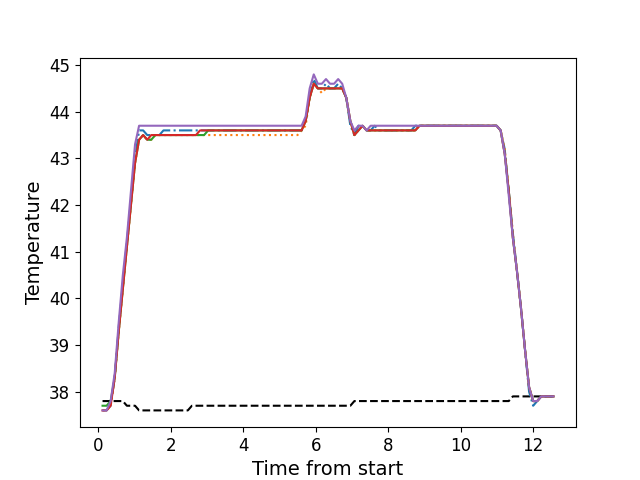

The data file committed next to this chart (first rows):
, times, neutral, z1, z2, z3, z4, z5
0, 0.1206, 37.8, 37.6, 37.6, 37.7, 37.6, 37.6
1, 0.2322, 37.8, 37.6, 37.6, 37.7, 37.6, 37.6
2, 0.3439, 37.8, 37.7, 37.7, 37.8, 37.7, 37.8
3, 0.4565, 37.8, 38.3, 38.3, 38.3, 38.3, 38.4
4, 0.5681, 37.8, 39.4, 39.3, 39.3, 39.3, 39.5
5, 0.6802, 37.8, 40.3, 40.2, 40.2, 40.2, 40.5
6, 0.7915, 37.7, 41.2, 41.1, 41.1, 41.1, 41.3
7, 0.9041, 37.7, 42.1, 42.0, 42.0, 42.0, 42.3
8, 1.017, 37.7, 43.0, 42.9, 42.9, 42.9, 43.3
9, 1.128, 37.6, 43.6, 43.4, 43.4, 43.4, 43.7
10, 1.241, 37.6, 43.6, 43.5, 43.5, 43.5, 43.7
11, 1.353, 37.6, 43.5, 43.4, 43.4, 43.4, 43.7
12, 1.465, 37.6, 43.5, 43.4, 43.4, 43.5, 43.7
13, 1.576, 37.6, 43.5, 43.5, 43.5, 43.5, 43.7
14, 1.689, 37.6, 43.5, 43.5, 43.5, 43.5, 43.7
15, 1.801, 37.6, 43.6, 43.5, 43.5, 43.5, 43.7
16, 1.914, 37.6, 43.6, 43.5, 43.5, 43.5, 43.7
17, 2.025, 37.6, 43.6, 43.5, 43.5, 43.5, 43.7
18, 2.137, 37.6, 43.6, 43.5, 43.5, 43.5, 43.7
19, 2.249, 37.6, 43.6, 43.5, 43.5, 43.5, 43.7
20, 2.362, 37.6, 43.6, 43.5, 43.5, 43.5, 43.7
21, 2.473, 37.6, 43.6, 43.5, 43.5, 43.5, 43.7
22, 2.586, 37.7, 43.6, 43.5, 43.5, 43.5, 43.7
23, 2.697, 37.7, 43.6, 43.5, 43.5, 43.5, 43.7
24, 2.81, 37.7, 43.6, 43.5, 43.5, 43.6, 43.7
25, 2.922, 37.7, 43.6, 43.5, 43.5, 43.6, 43.7
26, 3.034, 37.7, 43.6, 43.5, 43.6, 43.6, 43.7
27, 3.146, 37.7, 43.6, 43.5, 43.6, 43.6, 43.7
28, 3.258, 37.7, 43.6, 43.5, 43.6, 43.6, 43.7
29, 3.37, 37.7, 43.6, 43.5, 43.6, 43.6, 43.7
30, 3.482, 37.7, 43.6, 43.5, 43.6, 43.6, 43.7
31, 3.594, 37.7, 43.6, 43.5, 43.6, 43.6, 43.7
32, 3.706, 37.7, 43.6, 43.5, 43.6, 43.6, 43.7
33, 3.818, 37.7, 43.6, 43.5, 43.6, 43.6, 43.7
34, 3.93, 37.7, 43.6, 43.5, 43.6, 43.6, 43.7
35, 4.042, 37.7, 43.6, 43.5, 43.6, 43.6, 43.7
36, 4.155, 37.7, 43.6, 43.5, 43.6, 43.6, 43.7
37, 4.266, 37.7, 43.6, 43.5, 43.6, 43.6, 43.7
38, 4.379, 37.7, 43.6, 43.5, 43.6, 43.6, 43.7
39, 4.49, 37.7, 43.6, 43.5, 43.6, 43.6, 43.7
40, 4.603, 37.7, 43.6, 43.5, 43.6, 43.6, 43.7
41, 4.715, 37.7, 43.6, 43.5, 43.6, 43.6, 43.7
42, 4.826, 37.7, 43.6, 43.5, 43.6, 43.6, 43.7
43, 4.939, 37.7, 43.6, 43.5, 43.6, 43.6, 43.7
44, 5.052, 37.7, 43.6, 43.5, 43.6, 43.6, 43.7
45, 5.163, 37.7, 43.6, 43.5, 43.6, 43.6, 43.7
46, 5.275, 37.7, 43.6, 43.5, 43.6, 43.6, 43.7
47, 5.387, 37.7, 43.6, 43.5, 43.6, 43.6, 43.7
48, 5.499, 37.7, 43.6, 43.5, 43.6, 43.6, 43.7
49, 5.612, 37.7, 43.6, 43.6, 43.6, 43.6, 43.7
50, 5.723, 37.7, 43.8, 43.7, 43.8, 43.8, 43.9
51, 5.834, 37.7, 44.3, 44.3, 44.3, 44.3, 44.5
52, 5.947, 37.7, 44.7, 44.6, 44.6, 44.6, 44.8
53, 6.06, 37.7, 44.5, 44.5, 44.5, 44.5, 44.6
54, 6.171, 37.7, 44.5, 44.4, 44.5, 44.5, 44.6
55, 6.284, 37.7, 44.6, 44.5, 44.5, 44.5, 44.7
56, 6.396, 37.7, 44.5, 44.5, 44.5, 44.5, 44.6
57, 6.508, 37.7, 44.5, 44.5, 44.5, 44.5, 44.6
58, 6.62, 37.7, 44.6, 44.5, 44.5, 44.5, 44.7
59, 6.732, 37.7, 44.5, 44.5, 44.5, 44.5, 44.6
... 52 more rows
